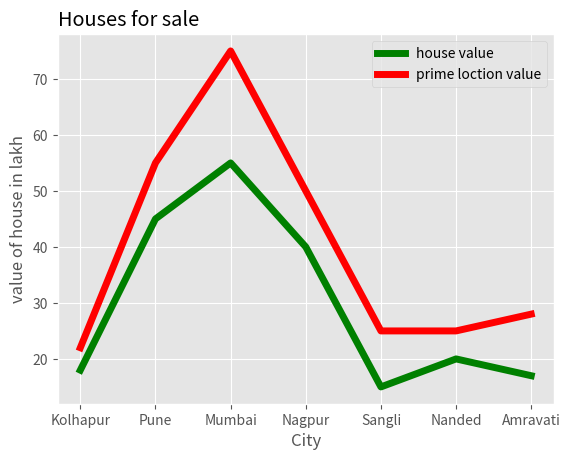

Write Python code to recreate this figure.
import numpy as np
import matplotlib.pyplot as plt
from matplotlib import style
print(plt.style.available)
style.use('ggplot')
x = ["Kolhapur","Pune","Mumbai","Nagpur","Sangli","Nanded","Amravati"]
y1 = [18,45,55,40,15,20,17]
y2 = [22,55,75,50,25,25,28]
xPoints = np.array(x)
y1Points = np.array(y1)
y2Points = np.array(y2)
plt.plot(xPoints,y1Points, color="g", label="house value", linewidth='5')
plt.plot(xPoints,y2Points, color="r", label="prime loction value", linewidth='5')
plt.xlabel("City")
plt.ylabel("value of house in lakh")
plt.title("Houses for sale", loc="left")
plt.legend()
plt.show()